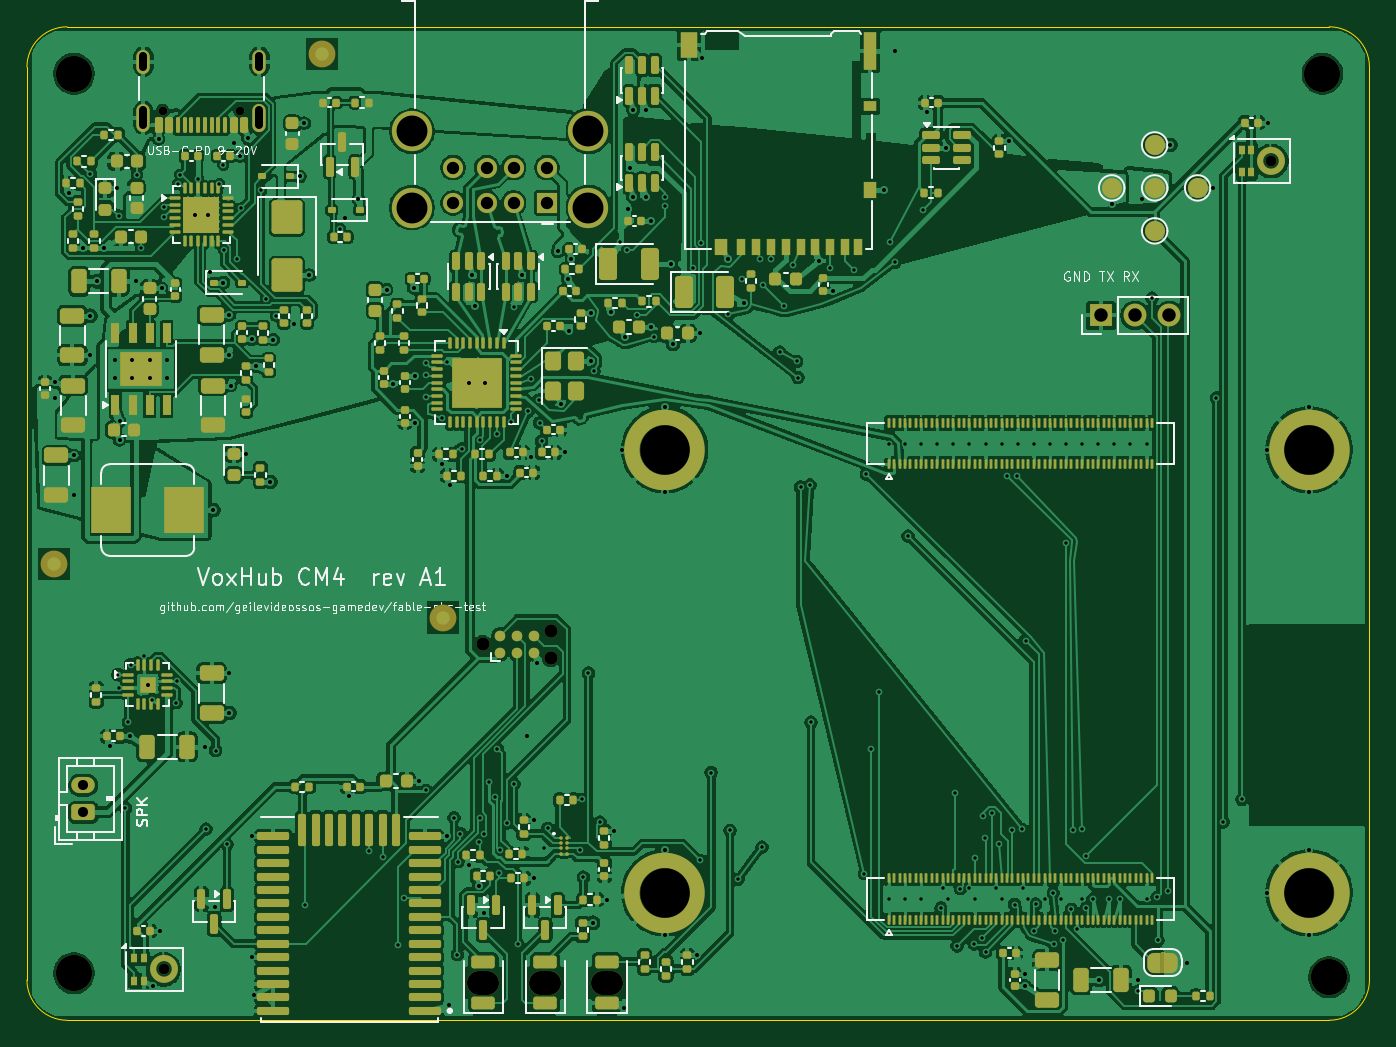
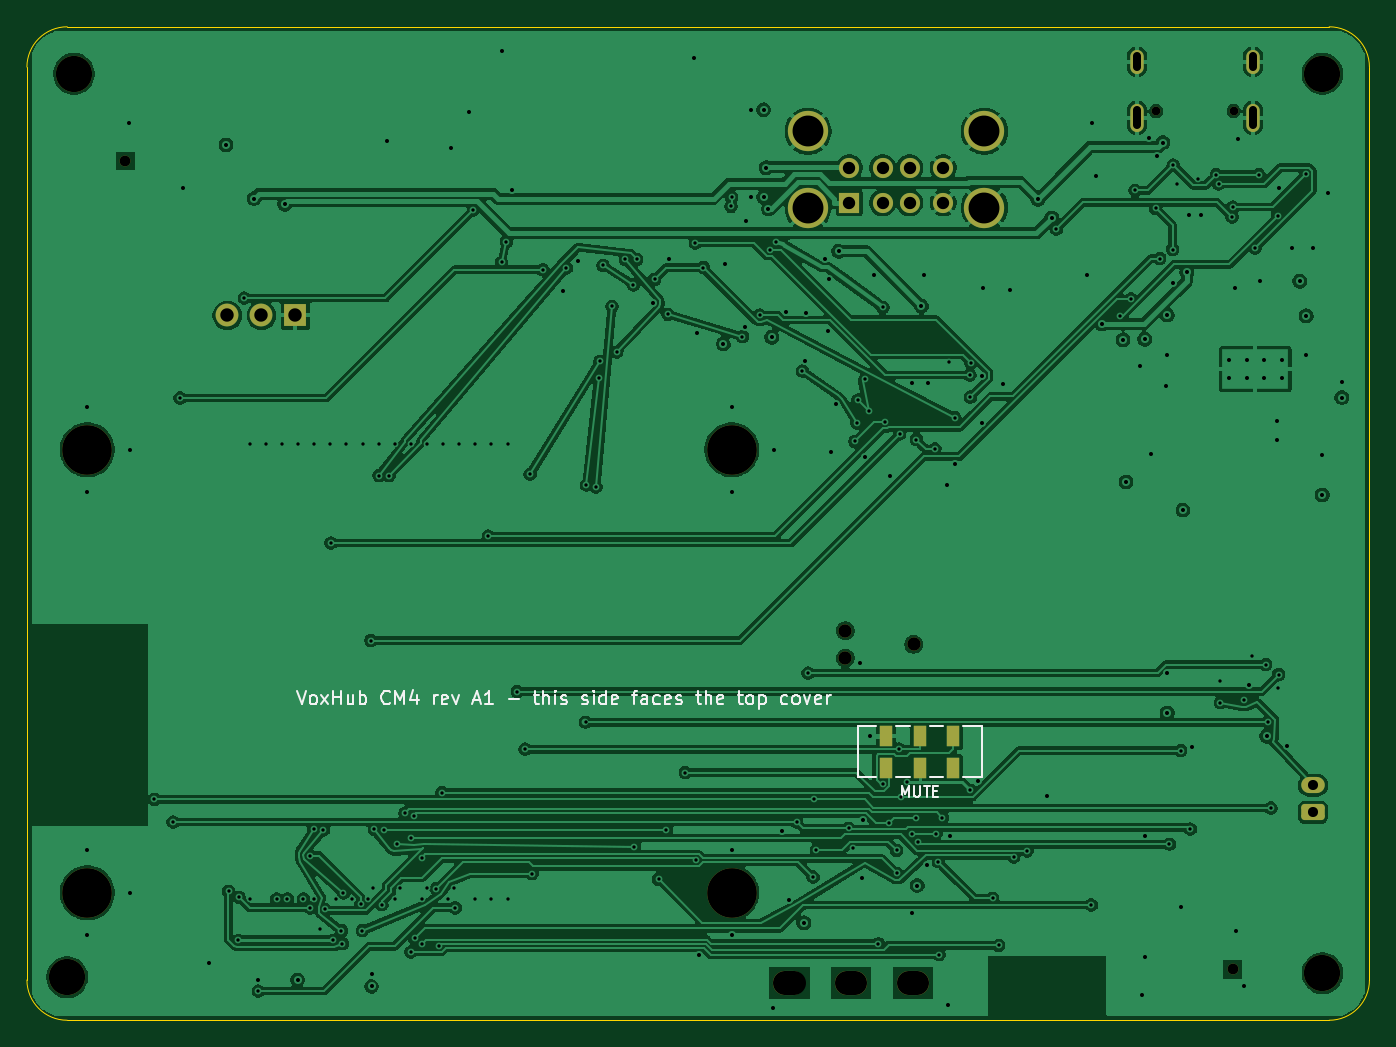
Circuit board: 13 layer files. Board 100.0 x 74.0 mm.
- bottom_copper: voxhub-B_Cu.gbr (269247 bytes)
- bottom_mask: voxhub-B_Mask.gbr (3057 bytes)
- paste: voxhub-B_Paste.gbr (656 bytes)
- bottom_silk: voxhub-B_Silkscreen.gbr (21806 bytes)
- outline: voxhub-Edge_Cuts.gbr (989 bytes)
- top_copper: voxhub-F_Cu.gbr (753426 bytes)
- top_mask: voxhub-F_Mask.gbr (31532 bytes)
- paste: voxhub-F_Paste.gbr (36432 bytes)
- top_silk: voxhub-F_Silkscreen.gbr (99007 bytes)
- inner_copper: voxhub-In1_Cu.gbr (304564 bytes)
- inner_copper: voxhub-In2_Cu.gbr (443088 bytes)
- drill: voxhub-NPTH.drl (973 bytes)
- drill: voxhub-PTH.drl (6383 bytes)

=== bottom_copper: voxhub-B_Cu.gbr (269247 bytes, source omitted) ===
=== bottom_mask: voxhub-B_Mask.gbr ===
%TF.GenerationSoftware,KiCad,Pcbnew,9.0.9*%
%TF.CreationDate,2026-11-11T16:27:30+00:00*%
%TF.ProjectId,voxhub,766f7868-7562-42e6-9b69-6361645f7063,rev?*%
%TF.SameCoordinates,Original*%
%TF.FileFunction,Soldermask,Bot*%
%TF.FilePolarity,Negative*%
%FSLAX46Y46*%
G04 Gerber Fmt 4.6, Leading zero omitted, Abs format (unit mm)*
G04 Created by KiCad (PCBNEW 9.0.9) date 2026-11-11 16:27:30*
%MOMM*%
%LPD*%
G01*
G04 APERTURE LIST*
G04 Aperture macros list*
%AMRoundRect*
0 Rectangle with rounded corners*
0 $1 Rounding radius*
0 $2 $3 $4 $5 $6 $7 $8 $9 X,Y pos of 4 corners*
0 Add a 4 corners polygon primitive as box body*
4,1,4,$2,$3,$4,$5,$6,$7,$8,$9,$2,$3,0*
0 Add four circle primitives for the rounded corners*
1,1,$1+$1,$2,$3*
1,1,$1+$1,$4,$5*
1,1,$1+$1,$6,$7*
1,1,$1+$1,$8,$9*
0 Add four rect primitives between the rounded corners*
20,1,$1+$1,$2,$3,$4,$5,0*
20,1,$1+$1,$4,$5,$6,$7,0*
20,1,$1+$1,$6,$7,$8,$9,0*
20,1,$1+$1,$8,$9,$2,$3,0*%
G04 Aperture macros list end*
%ADD10C,2.700000*%
%ADD11C,3.700000*%
%ADD12R,1.700000X1.700000*%
%ADD13C,1.700000*%
%ADD14C,0.990600*%
%ADD15C,0.800000*%
%ADD16O,2.400000X1.800000*%
%ADD17RoundRect,0.250000X0.625000X-0.350000X0.625000X0.350000X-0.625000X0.350000X-0.625000X-0.350000X0*%
%ADD18O,1.750000X1.200000*%
%ADD19C,0.650000*%
%ADD20O,1.000000X2.100000*%
%ADD21O,1.000000X1.800000*%
%ADD22R,1.500000X1.500000*%
%ADD23C,1.500000*%
%ADD24C,3.000000*%
%ADD25R,1.000000X1.600000*%
G04 APERTURE END LIST*
D10*
%TO.C,H4*%
X197000000Y-130800000D03*
%TD*%
D11*
%TO.C,H6*%
X195500000Y-91500000D03*
%TD*%
D12*
%TO.C,J5*%
X180000000Y-81500000D03*
D13*
X182540000Y-81500000D03*
X185080000Y-81500000D03*
%TD*%
D14*
%TO.C,J8*%
X133960000Y-106000000D03*
X139040000Y-104984000D03*
X139040000Y-107016000D03*
%TD*%
D15*
%TO.C,MK2*%
X192680000Y-70000000D03*
%TD*%
D16*
%TO.C,D9*%
X143200000Y-131200000D03*
%TD*%
D10*
%TO.C,H1*%
X103500000Y-63500000D03*
%TD*%
D11*
%TO.C,H5*%
X195500000Y-124500000D03*
%TD*%
D16*
%TO.C,D7*%
X134000000Y-131200000D03*
%TD*%
D11*
%TO.C,H7*%
X147500000Y-124500000D03*
%TD*%
D17*
%TO.C,J7*%
X104200000Y-118500000D03*
D18*
X104200000Y-116500000D03*
%TD*%
D15*
%TO.C,MK1*%
X110180000Y-130200000D03*
%TD*%
D19*
%TO.C,J1*%
X115890000Y-66275000D03*
X110110000Y-66275000D03*
D20*
X117320000Y-66775000D03*
D21*
X117320000Y-62595000D03*
D20*
X108680000Y-66775000D03*
D21*
X108680000Y-62595000D03*
%TD*%
D11*
%TO.C,H8*%
X147500000Y-91500000D03*
%TD*%
D10*
%TO.C,H3*%
X103500000Y-130500000D03*
%TD*%
D22*
%TO.C,J6*%
X138750000Y-73110000D03*
D23*
X136250000Y-73110000D03*
X134250000Y-73110000D03*
X131750000Y-73110000D03*
X138750000Y-70490000D03*
X136250000Y-70490000D03*
X134250000Y-70490000D03*
X131750000Y-70490000D03*
D24*
X141820000Y-73460000D03*
X141820000Y-67780000D03*
X128680000Y-73460000D03*
X128680000Y-67780000D03*
%TD*%
D10*
%TO.C,H2*%
X196500000Y-63500000D03*
%TD*%
D16*
%TO.C,D8*%
X138600000Y-131200000D03*
%TD*%
D25*
%TO.C,SW1*%
X131000000Y-115200000D03*
X133500000Y-115200000D03*
X136000000Y-115200000D03*
X131000000Y-112800000D03*
X133500000Y-112800000D03*
X136000000Y-112800000D03*
%TD*%
M02*

=== paste: voxhub-B_Paste.gbr ===
%TF.GenerationSoftware,KiCad,Pcbnew,9.0.9*%
%TF.CreationDate,2026-11-11T16:27:30+00:00*%
%TF.ProjectId,voxhub,766f7868-7562-42e6-9b69-6361645f7063,rev?*%
%TF.SameCoordinates,Original*%
%TF.FileFunction,Paste,Bot*%
%TF.FilePolarity,Positive*%
%FSLAX46Y46*%
G04 Gerber Fmt 4.6, Leading zero omitted, Abs format (unit mm)*
G04 Created by KiCad (PCBNEW 9.0.9) date 2026-11-11 16:27:30*
%MOMM*%
%LPD*%
G01*
G04 APERTURE LIST*
%ADD10R,1.000000X1.600000*%
G04 APERTURE END LIST*
D10*
%TO.C,SW1*%
X131000000Y-115200000D03*
X133500000Y-115200000D03*
X136000000Y-115200000D03*
X131000000Y-112800000D03*
X133500000Y-112800000D03*
X136000000Y-112800000D03*
%TD*%
M02*

=== bottom_silk: voxhub-B_Silkscreen.gbr (21806 bytes, source omitted) ===
=== outline: voxhub-Edge_Cuts.gbr ===
%TF.GenerationSoftware,KiCad,Pcbnew,9.0.9*%
%TF.CreationDate,2026-11-11T16:27:30+00:00*%
%TF.ProjectId,voxhub,766f7868-7562-42e6-9b69-6361645f7063,rev?*%
%TF.SameCoordinates,Original*%
%TF.FileFunction,Profile,NP*%
%FSLAX46Y46*%
G04 Gerber Fmt 4.6, Leading zero omitted, Abs format (unit mm)*
G04 Created by KiCad (PCBNEW 9.0.9) date 2026-11-11 16:27:30*
%MOMM*%
%LPD*%
G01*
G04 APERTURE LIST*
%TA.AperFunction,Profile*%
%ADD10C,0.100000*%
%TD*%
G04 APERTURE END LIST*
D10*
X100000000Y-63000000D02*
G75*
G02*
X103000000Y-60000000I3000000J0D01*
G01*
X100000000Y-131000000D02*
X100000000Y-63000000D01*
X103000000Y-60000000D02*
X197000000Y-60000000D01*
X103000000Y-134000000D02*
G75*
G02*
X100000000Y-131000000I0J3000000D01*
G01*
X197000000Y-60000000D02*
G75*
G02*
X200000000Y-63000000I0J-3000000D01*
G01*
X197000000Y-134000000D02*
X103000000Y-134000000D01*
X200000000Y-63000000D02*
X200000000Y-131000000D01*
X200000000Y-131000000D02*
G75*
G02*
X197000000Y-134000000I-3000000J0D01*
G01*
M02*

=== top_copper: voxhub-F_Cu.gbr (753426 bytes, source omitted) ===
=== top_mask: voxhub-F_Mask.gbr (31532 bytes, source omitted) ===
=== paste: voxhub-F_Paste.gbr (36432 bytes, source omitted) ===
=== top_silk: voxhub-F_Silkscreen.gbr (99007 bytes, source omitted) ===
=== inner_copper: voxhub-In1_Cu.gbr (304564 bytes, source omitted) ===
=== inner_copper: voxhub-In2_Cu.gbr (443088 bytes, source omitted) ===
=== drill: voxhub-NPTH.drl ===
M48
; DRILL file {KiCad 9.0.9} date 2026-11-11T16:27:31+0000
; FORMAT={-:-/ absolute / metric / decimal}
; #@! TF.CreationDate,2026-11-11T16:27:31+00:00
; #@! TF.GenerationSoftware,Kicad,Pcbnew,9.0.9
; #@! TF.FileFunction,NonPlated,1,4,NPTH
FMAT,2
METRIC
; #@! TA.AperFunction,NonPlated,NPTH,ComponentDrill
T1C0.650
; #@! TA.AperFunction,NonPlated,NPTH,ComponentDrill
T2C0.800
; #@! TA.AperFunction,NonPlated,NPTH,ComponentDrill
T3C0.991
; #@! TA.AperFunction,NonPlated,NPTH,ComponentDrill
T4C1.800
; #@! TA.AperFunction,NonPlated,NPTH,ComponentDrill
T5C2.700
; #@! TA.AperFunction,NonPlated,NPTH,ComponentDrill
T6C3.700
%
G90
G05
T1
X110.11Y-66.275
X115.89Y-66.275
T2
X110.18Y-130.2
X192.68Y-70.0
T3
X133.96Y-106.0
X139.04Y-104.984
X139.04Y-107.016
T5
X103.5Y-63.5
X103.5Y-130.5
X196.5Y-63.5
X197.0Y-130.8
T6
X147.5Y-91.5
X147.5Y-124.5
X195.5Y-91.5
X195.5Y-124.5
T4
X133.7Y-131.2G85X134.3Y-131.2
G05
X138.3Y-131.2G85X138.9Y-131.2
G05
X142.9Y-131.2G85X143.5Y-131.2
G05
M30

=== drill: voxhub-PTH.drl (6383 bytes, source omitted) ===
